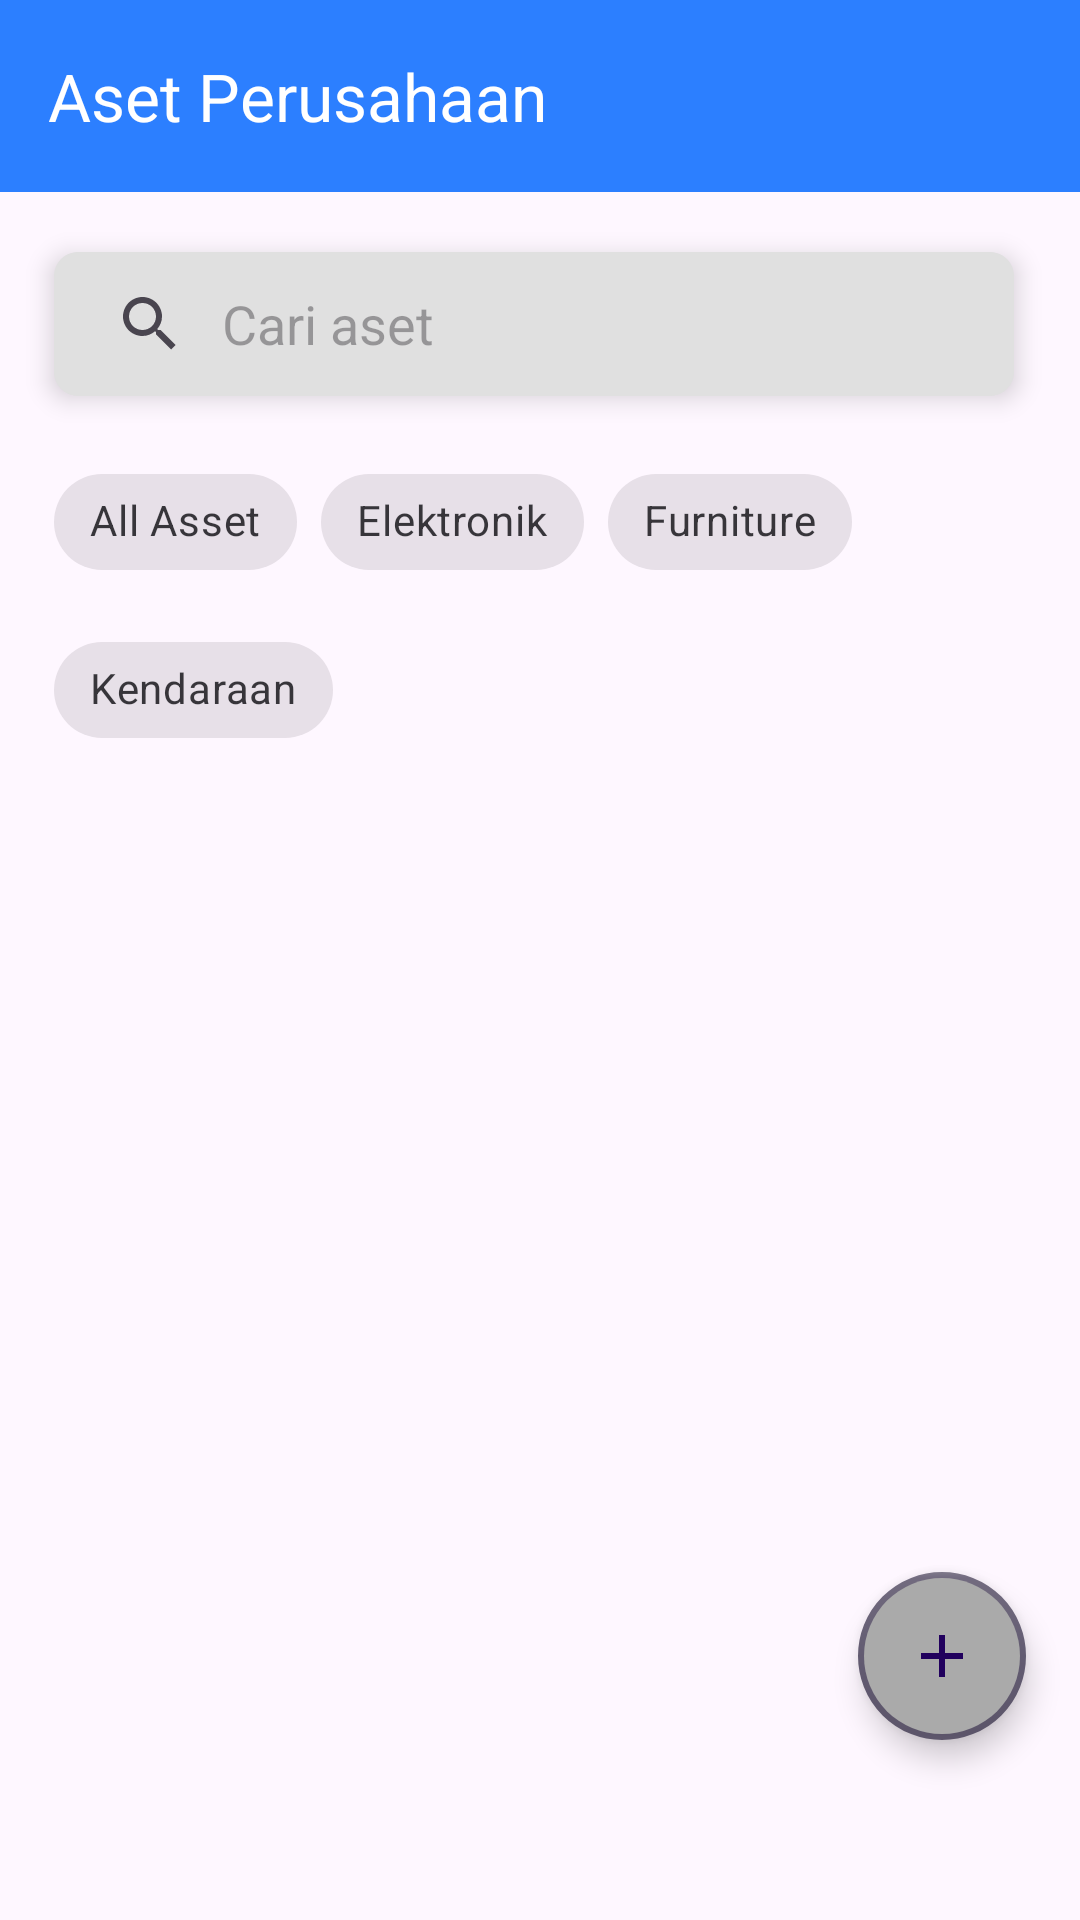

Here is an Android app screen rendered from its layout file. Give the layout XML and the strings, colors and styles it references.
<!-- AndroidManifest.xml: application theme Theme.InventoryApplication -->
<!-- res/layout/fragment_assets.xml -->
<?xml version="1.0" encoding="utf-8"?>
<androidx.constraintlayout.widget.ConstraintLayout xmlns:android="http://schemas.android.com/apk/res/android"
    xmlns:tools="http://schemas.android.com/tools"
    android:layout_width="match_parent"
    android:layout_height="match_parent"
    xmlns:app="http://schemas.android.com/apk/res-auto"
    tools:context=".view.assets.AssetsFragment">

    
    <androidx.appcompat.widget.Toolbar
        android:id="@+id/toolbar"
        android:layout_width="match_parent"
        android:layout_height="wrap_content"
        android:background="@color/blue_500"
        app:title="Aset Perusahaan"
        app:titleTextColor="@color/white"
        app:layout_constraintTop_toTopOf="parent" />

    <androidx.appcompat.widget.SearchView
        android:id="@+id/search_bar"
        android:layout_width="320dp"
        android:layout_height="48dp"
        android:layout_marginStart="18dp"
        android:layout_marginTop="20dp"
        android:autofillHints="username"
        android:background="@drawable/search_view_outline"
        android:backgroundTint="@color/white_100"
        android:elevation="5dp"
        android:iconifiedByDefault="false"
        android:inputType="text"
        android:layoutDirection="ltr"
        android:maxLines="1"
        android:queryBackground="@color/black_200"
        app:iconifiedByDefault="false"
        app:layout_constraintStart_toStartOf="parent"
        app:layout_constraintTop_toBottomOf="@id/toolbar"
        app:queryBackground="@android:color/transparent"
        app:queryHint="Cari aset" />

    <ImageButton
        android:id="@+id/filter_button"
        android:layout_width="48dp"
        android:layout_height="48dp"
        android:background="?attr/selectableItemBackgroundBorderless"
        android:src="@drawable/ic_filter"
        android:contentDescription="Filter data"
        app:layout_constraintEnd_toEndOf="parent"
        app:layout_constraintTop_toTopOf="@id/search_bar"
        android:layout_marginEnd="18dp" />

        <com.google.android.material.chip.ChipGroup
        android:id="@+id/filterChipGroup"
        android:layout_width="match_parent"
        android:layout_height="wrap_content"
        app:layout_constraintTop_toBottomOf="@id/search_bar"
        app:layout_constraintStart_toStartOf="parent"
        app:layout_constraintEnd_toEndOf="parent"
        android:layout_marginTop="18dp"
        android:layout_marginHorizontal="18dp"
        app:singleSelection="false">

          <com.google.android.material.chip.Chip
                android:id="@+id/chip_all"
                style="@style/Widget.MaterialComponents.Chip.Filter"
                android:text="All Asset"
                android:layout_width="wrap_content"
                android:layout_height="wrap_content" />

            <com.google.android.material.chip.Chip
                android:id="@+id/chip_electronic"
                style="@style/Widget.MaterialComponents.Chip.Filter"
                android:text="Elektronik"
                android:layout_width="wrap_content"
                android:layout_height="wrap_content" />

            <com.google.android.material.chip.Chip
                android:id="@+id/chip_furniture"
                style="@style/Widget.MaterialComponents.Chip.Filter"
                android:text="Furniture"
                android:layout_width="wrap_content"
                android:layout_height="wrap_content"/>

            <com.google.android.material.chip.Chip
                android:id="@+id/chip_vehicle"
                style="@style/Widget.MaterialComponents.Chip.Filter"
                android:text="Kendaraan"
                android:layout_width="wrap_content"
                android:layout_height="wrap_content"/>

    </com.google.android.material.chip.ChipGroup>

    <androidx.recyclerview.widget.RecyclerView
        android:id="@+id/rv_assets"
        android:layout_width="match_parent"
        android:layout_height="0dp"
        android:layout_alignParentStart="true"
        android:layout_marginHorizontal="18dp"
        android:layout_marginTop="16dp"
        android:layout_marginBottom="6dp"
        android:fillViewport="true"
        app:layoutManager="androidx.recyclerview.widget.LinearLayoutManager"
        app:layout_constraintBottom_toBottomOf="parent"
        app:layout_constraintEnd_toEndOf="parent"
        app:layout_constraintStart_toStartOf="parent"
        app:layout_constraintTop_toBottomOf="@id/filterChipGroup"
        tools:itemCount="10"
        tools:listitem="@layout/item_asset" />

    <com.google.android.material.floatingactionbutton.FloatingActionButton
        android:id="@+id/floating_add"
        android:layout_width="wrap_content"
        android:layout_height="wrap_content"
        app:layout_constraintBottom_toBottomOf="parent"
        app:layout_constraintEnd_toEndOf="parent"
        android:layout_marginEnd="18dp"
        android:layout_marginBottom="60dp"
        android:src="@drawable/ic_add"
        android:backgroundTint="@android:color/darker_gray"
        android:contentDescription="Tambah aset baru"
        android:elevation="0dp"
        app:borderWidth="2dp"
        android:focusable="true"
        style="@style/Widget.MaterialComponents.ExtendedFloatingActionButton" />

</androidx.constraintlayout.widget.ConstraintLayout>
<!-- res/layout/item_asset.xml (included above) -->
<?xml version="1.0" encoding="utf-8"?>
<androidx.cardview.widget.CardView xmlns:android="http://schemas.android.com/apk/res/android"
    xmlns:app="http://schemas.android.com/apk/res-auto"
    android:layout_width="match_parent"
    android:layout_height="130dp"
    xmlns:tools="http://schemas.android.com/tools"

    android:layout_marginVertical="8dp"
    app:cardCornerRadius="16dp"
    app:cardElevation="4dp">

    <androidx.constraintlayout.widget.ConstraintLayout
        android:layout_width="match_parent"
        android:layout_height="match_parent"
        android:background="#E5E5E5"
        android:padding="16dp">

        
        <ImageView
            android:id="@+id/image_barang"
            android:layout_width="72dp"
            android:layout_height="72dp"
            android:layout_marginTop="6dp"
            tools:src="@tools:sample/avatars"
            app:layout_constraintStart_toStartOf="parent"
            app:layout_constraintTop_toTopOf="parent"/>

        
        <TextView
            android:id="@+id/tv_nama_barang"
            android:layout_width="0dp"
            android:layout_height="wrap_content"
            android:layout_marginStart="16dp"
            android:layout_marginTop="2dp"
            android:text="Nama Barang"
            android:textSize="16sp"
            android:textColor="@color/black"
            android:textStyle="bold"
            app:layout_constraintStart_toEndOf="@id/image_barang"
            app:layout_constraintTop_toTopOf="parent"
            app:layout_constraintEnd_toEndOf="parent" />

        
        <TextView
            android:id="@+id/tv_jumlah"
            android:layout_width="0dp"
            android:layout_height="wrap_content"
            android:text="Jumlah:"
            android:textColor="@color/black_200"
            android:textSize="14sp"
            app:layout_constraintTop_toBottomOf="@id/tv_nama_barang"
            app:layout_constraintStart_toStartOf="@id/tv_nama_barang"/>

        
        <TextView
            android:id="@+id/fill_total"
            android:layout_width="0dp"
            android:layout_height="wrap_content"
            android:layout_marginStart="4dp"
            android:text="10"
            android:textColor="@color/black_200"
            android:textSize="14sp"
            app:layout_constraintTop_toBottomOf="@id/tv_nama_barang"
            app:layout_constraintStart_toEndOf="@id/tv_jumlah" />

        
        <TextView
            android:id="@+id/tv_tanggal_masuk"
            android:layout_width="0dp"
            android:layout_height="wrap_content"
            android:text="Tanggal Masuk:"
            android:textColor="@color/black_200"
            android:textSize="14sp"
            app:layout_constraintTop_toBottomOf="@id/tv_jumlah"
            app:layout_constraintStart_toStartOf="@id/tv_jumlah"/>

        
        <TextView
            android:id="@+id/fill_entry_date"
            android:layout_width="0dp"
            android:layout_height="wrap_content"
            android:layout_marginStart="4dp"
            android:text="22 Agustus 2002"
            android:textColor="@color/black_200"
            android:textSize="14sp"
            app:layout_constraintTop_toBottomOf="@id/fill_total"
            app:layout_constraintStart_toEndOf="@id/tv_tanggal_masuk"/>

        
        <TextView
            android:id="@+id/tv_penempatan"
            android:layout_width="0dp"
            android:layout_height="wrap_content"
            android:text="Penempatan:"
            android:textColor="@color/black_200"
            android:textSize="14sp"
            app:layout_constraintTop_toBottomOf="@id/tv_tanggal_masuk"
            app:layout_constraintStart_toStartOf="@id/tv_nama_barang"/>

        
        <TextView
            android:id="@+id/fill_placement"
            android:layout_width="0dp"
            android:layout_height="wrap_content"
            android:layout_marginStart="4dp"
            android:text="Ruang HRD"
            android:textColor="@color/black_200"
            android:textSize="14sp"
            app:layout_constraintTop_toBottomOf="@id/fill_entry_date"
            app:layout_constraintStart_toEndOf="@id/tv_penempatan"/>

    </androidx.constraintlayout.widget.ConstraintLayout>

</androidx.cardview.widget.CardView>
<!-- resources referenced by this layout -->
<resources>
  <color name="black">#FF000000</color>
  <color name="black_200">#666666</color>
  <color name="blue_500">#2C7FFF</color>
  <color name="white">#FFFFFFFF</color>
  <color name="white_100">#E0E0E0</color>
  <!-- drawable ic_add (drawable) -->
  <vector xmlns:android="http://schemas.android.com/apk/res/android"
      android:width="24dp"
      android:height="24dp"
      android:viewportWidth="24"
      android:viewportHeight="24">
      <path
          android:fillColor="@android:color/black"
          android:strokeColor="@android:color/black"
          android:strokeWidth="2"
          android:pathData="M12,5V19M5,12H19" />
  </vector>
  <!-- drawable ic_filter (drawable) -->
  <vector xmlns:android="http://schemas.android.com/apk/res/android" android:height="32dp" android:tint="#4D4D4D" android:viewportHeight="24" android:viewportWidth="24" android:width="32dp">
        
      <path android:fillColor="@android:color/white" android:pathData="M2,15.5v2h20v-2L2,15.5zM2,10.5v2h20v-2L2,10.5zM2,5.5v2h20v-2L2,5.5z"/>
      
  </vector>
  <!-- drawable search_view_outline (drawable) -->
  <layer-list xmlns:android="http://schemas.android.com/apk/res/android">
  <item>
      <shape android:shape="rectangle">
          <solid android:color="@android:color/white" />
          <corners android:radius="8dp" />
          <stroke
              android:color="@color/black_300"
              android:width="2dp" />
      </shape>
  </item>
  <item>
  <shape android:shape="rectangle">
      <solid android:color="@android:color/white" />
      <corners android:radius="8dp" />
  </shape>
  </item>
      </layer-list>
  <style name="Theme.InventoryApplication" parent="Base.Theme.InventoryApplication" />
  <color name="black_300">#4D4D4D</color>
  <style name="Base.Theme.InventoryApplication" parent="Theme.Material3.DayNight.NoActionBar">
          
          
      </style>
</resources>
